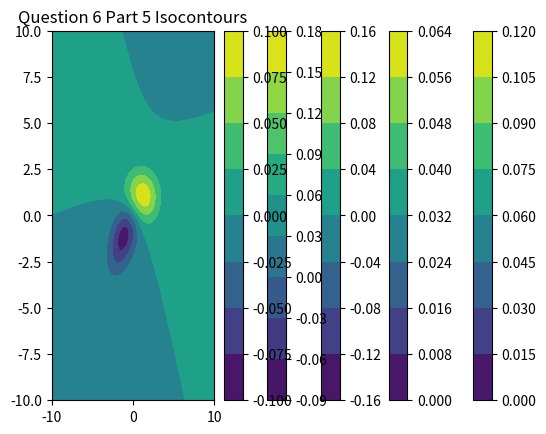

Reproduce this figure in Python.
#Question 6: Isocontours of Normal Distributions

import matplotlib.pyplot as plt
import numpy as np
import scipy as sc

#Creating grid plot 10 left, 10 right, 10 up, 10 down and 500 points in all directions
x_space = np.linspace(-10, 10, 500)
y_space = np.linspace(-10, 10, 500)
X,Y = np.meshgrid(x_space, y_space)


#Question 6 Part 1

#Instantiate Part 1 desired inputs
q6p1_u = [1, 1]
q6p1_ep = [[1, 0], [0, 2]]

#Evaluation of the Probability Density Function
position = np.array([Y, X]).T
rand_var = sc.stats.multivariate_normal(q6p1_u, q6p1_ep)
Z_1 = rand_var.pdf(position)

#Plotting Contours
plt.contourf(X, Y, Z_1)
plt.colorbar()
plt.title("Question 6 Part 1 Isocontours")
plt.show()



#Question 6 Part 2

#Instantiate Part 2 desired inputs
q6p2_u = [-1, 2]
q6p2_ep = [[2, 1], [1, 4]]

#Evaluation of the Probability Density Function
position_2 = np.array([Y, X]).T
rand_var_2 = sc.stats.multivariate_normal(q6p2_u, q6p2_ep)
Z_2 = rand_var_2.pdf(position_2)

#Plotting Contours
plt.contourf(X, Y, Z_2)
plt.colorbar()
plt.title("Question 6 Part 2 Isocontours")
plt.show()


#Question 6 Part 3

#Instantiate Part 3 desired inputs
q6p3_u = [0, 2]
q6p3_u2 = [2, 0]
q6p3_ep = [[2, 1], [1, 1]]

#Evaluation of the Probability Density Function
position_3 = np.array([Y, X]).T
rand_var_3 = sc.stats.multivariate_normal(q6p3_u, q6p3_ep)
rand_var_3_2 = sc.stats.multivariate_normal(q6p3_u2, q6p3_ep)
Z_3 = rand_var_3.pdf(position_3) - rand_var_3_2.pdf(position_3)

#Plotting Contours
plt.contourf(X, Y, Z_3)
plt.colorbar()
plt.title("Question 6 Part 3 Isocontours")
plt.show()


#Question 6 Part 4

#Instantiate Part 4 desired inputs
q6p4_u = [0, 2]
q6p4_u2 = [2, 0]
q6p4_ep = [[2, 1], [1, 1]]
q6p4_ep2 = [[2, 1], [1, 4]]

#Evaluation of the Probability Density Function
position_4 = np.array([Y, X]).T
rand_var_4 = sc.stats.multivariate_normal(q6p4_u, q6p4_ep)
rand_var_4_2 = sc.stats.multivariate_normal(q6p4_u2, q6p4_ep2)
Z_4 = rand_var_4.pdf(position_4) - rand_var_4_2.pdf(position_4)

#Plotting Contours
plt.contourf(X, Y, Z_4)
plt.colorbar()
plt.title("Question 6 Part 4 Isocontours")
plt.show()


#Question 6 Part 5

#Instantiate Part 5 desired inputs
q6p5_u = [1, 1]
q6p5_u2 = [-1, -1]
q6p5_ep = [[2, 0], [0, 1]]
q6p5_ep2 = [[2, 1], [1, 2]]

#Evaluation of the Probability Density Function
position_5 = np.array([Y, X]).T
rand_var_5 = sc.stats.multivariate_normal(q6p5_u, q6p5_ep)
rand_var_5_2 = sc.stats.multivariate_normal(q6p5_u2, q6p5_ep2)
Z_5 = rand_var_5.pdf(position_5) - rand_var_5_2.pdf(position_5)

#Plotting Contours
plt.contourf(X, Y, Z_5)
plt.colorbar()
plt.title("Question 6 Part 5 Isocontours")
plt.show()